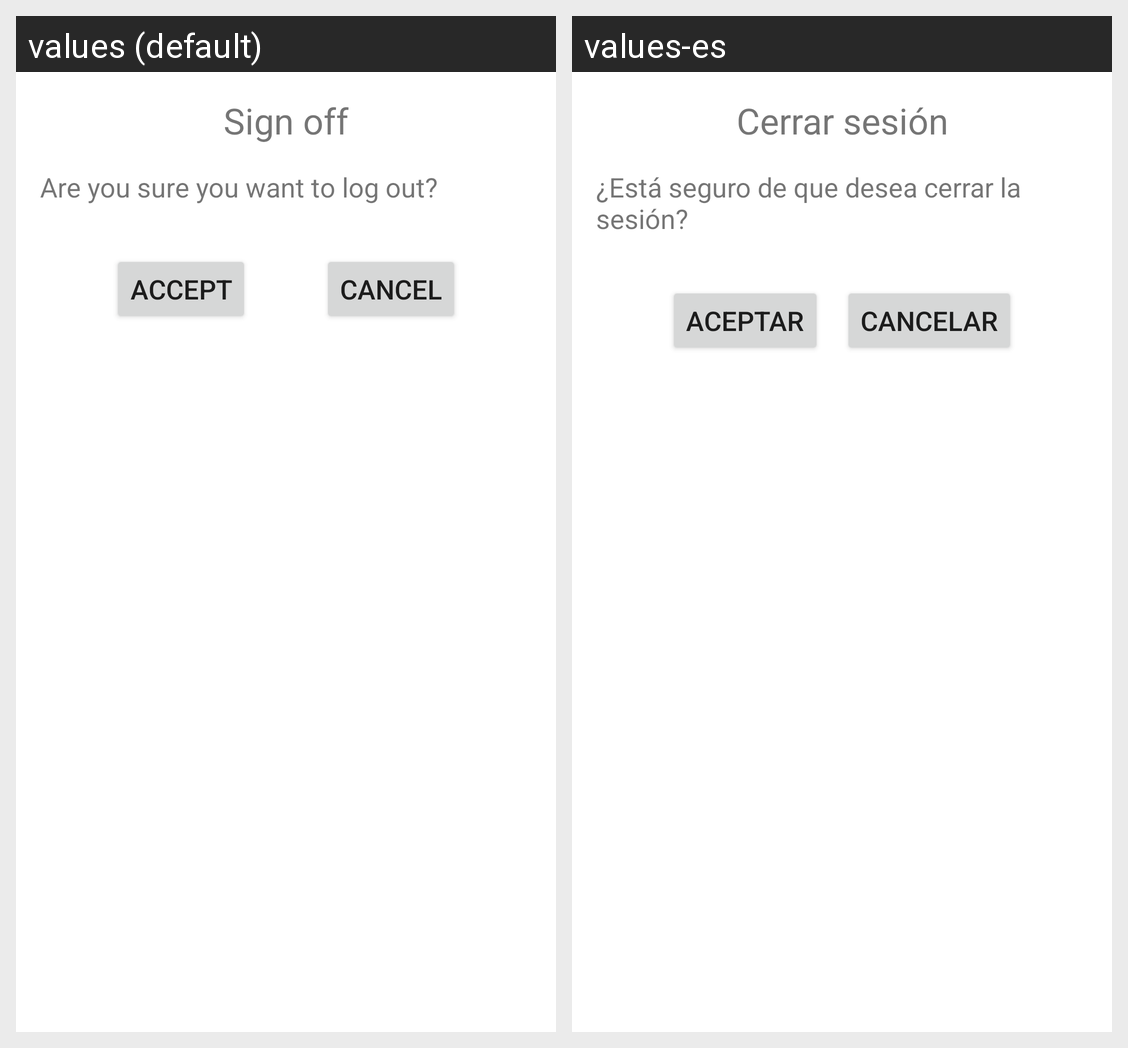

Here is an Android app screen in its default locale and in the app's own translations. Write out the translated-string differences for the strings that appear on this screen.
Android screen res/layout/close_session_dialog.xml rendered under 2 locales, left to right: values (default), values-es. Device: Nexus 5 (rendered at 1080×1920; each locale shown at half size, 540×960, under a caption strip naming it); theme AppTheme.
Strings drawn on this screen, with the default value and each locale's value (text and hints the layout hard-codes, and strings that could not be matched under every locale, appear in the picture but are not listed):

logout_title
  values: Sign off
  values-es: Cerrar sesión

logout_question
  values: Are you sure you want to log out?
  values-es: ¿Está seguro de que desea cerrar la sesión?

button_literal_accept
  values: Accept
  values-es: Aceptar

button_literal_cancel
  values: Cancel
  values-es: Cancelar
